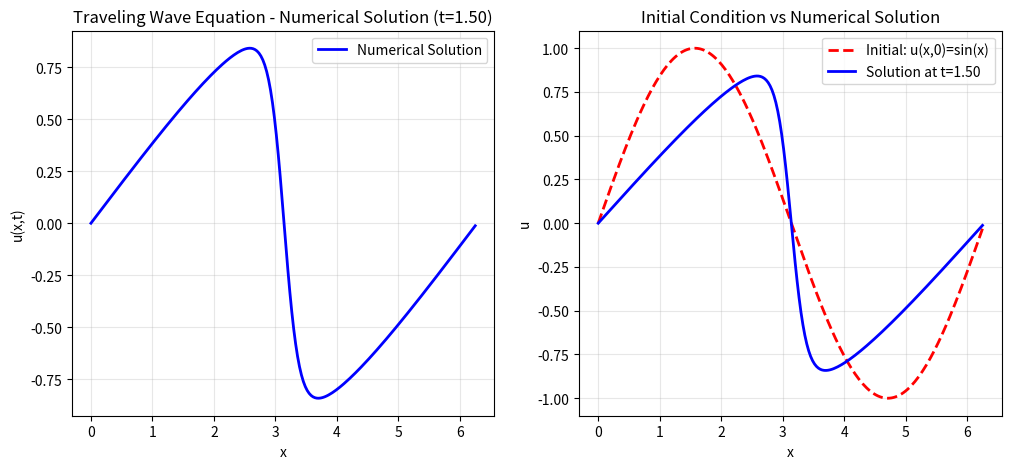

The matplotlib source for this figure: (Note: this script raises an exception after producing the figure.)
"""
Traveling Wave Equation - Lax-Friedrichs Method
Equation: u_t + (1/2 * u^2)_x = 0
Initial condition: u(x,0) = sin(x)
"""

import os
import numpy as np
import matplotlib.pyplot as plt


def traveling_wave_lax_friedrichs():
    """
    Solve traveling wave equation using Lax-Friedrichs method
    u_t + (1/2 * u^2)_x = 0
    """
    # Parameters
    L = 2 * np.pi  # Domain length
    N = 200        # Number of spatial grid points
    dx = L / N     # Spatial step
    dt = 0.005     # Time step
    t_end = 1.5    # End time
    
    # Spatial grid
    x = np.linspace(0, L, N + 1)[:-1]  # Remove last point to avoid duplication
    
    # Initial condition: u(x,0) = sin(x)
    u = np.sin(x)
    
    # Time iteration
    n = 0
    t = 0.0
    
    while t < t_end:
        # Ensure time step does not exceed end time
        if t + dt > t_end:
            dt = t_end - t
        
        # Lax-Friedrichs scheme
        # u^{n+1}_i = 0.5*(u^n_{i+1} + u^n_{i-1}) - dt/(2*dx)*(F^n_{i+1} - F^n_{i-1})
        # where F = 0.5 * u^2
        
        F = 0.5 * u**2
        
        u_new = np.zeros_like(u)
        for i in range(N):
            u_new[i] = 0.5 * (u[(i+1) % N] + u[(i-1) % N]) - \
                       dt / (2 * dx) * (F[(i+1) % N] - F[(i-1) % N])
        
        u = u_new
        t += dt
        n += 1
    
    return x, u, t


def traveling_wave_analytical(t):
    """
    Analytical solution of traveling wave equation
    Using method of characteristics: dx/dt = u, u constant along characteristics
    For initial condition sin(x), analytical solution requires solving implicit equation
    """
    # For initial condition u(x,0) = sin(x), solution via implicit equation
    # x - u*t = xi, u = sin(xi)
    pass


def main():
    print("Traveling Wave Equation - Lax-Friedrichs Method")
    print("=" * 50)
    print("Equation: u_t + (1/2 * u^2)_x = 0")
    print("Initial condition: u(x,0) = sin(x)")
    print("Domain: [0, 2pi], t = 1.5")
    print("=" * 50)
    
    # Numerical solution
    x, u_numerical, t = traveling_wave_lax_friedrichs()
    
    print(f"\nCalculation completed!")
    print(f"Final time: t = {t:.4f}")
    print(f"Number of spatial points: N = {len(x)}")
    print(f"Numerical solution range: [{u_numerical.min():.4f}, {u_numerical.max():.4f}]")
    
    # 绘图
    plt.figure(figsize=(12, 5))
    
    # 数值解
    plt.subplot(1, 2, 1)
    plt.plot(x, u_numerical, 'b-', linewidth=2, label='Numerical Solution')
    plt.xlabel('x')
    plt.ylabel('u(x,t)')
    plt.title(f'Traveling Wave Equation - Numerical Solution (t={t:.2f})')
    plt.grid(True, alpha=0.3)
    plt.legend()
    
    # 初始条件对比
    plt.subplot(1, 2, 2)
    u_initial = np.sin(x)
    plt.plot(x, u_initial, 'r--', linewidth=2, label='Initial: u(x,0)=sin(x)')
    plt.plot(x, u_numerical, 'b-', linewidth=2, label=f'Solution at t={t:.2f}')
    plt.xlabel('x')
    plt.ylabel('u')
    plt.title('Initial Condition vs Numerical Solution')
    plt.grid(True, alpha=0.3)
    plt.legend()
    
    script_dir = os.path.dirname(__file__)
    save_path = os.path.join(script_dir, '..', 'results', 'traveling_wave_solution.pdf')
    plt.tight_layout()
    plt.savefig(save_path, dpi=300)
    plt.show()
    
    # 保存数据
    # np.savez('traveling_wave_result.npz', x=x, u=u_numerical, t=t)
    # print("\nResults saved to traveling_wave_result.npz")


if __name__ == "__main__":
    main()
